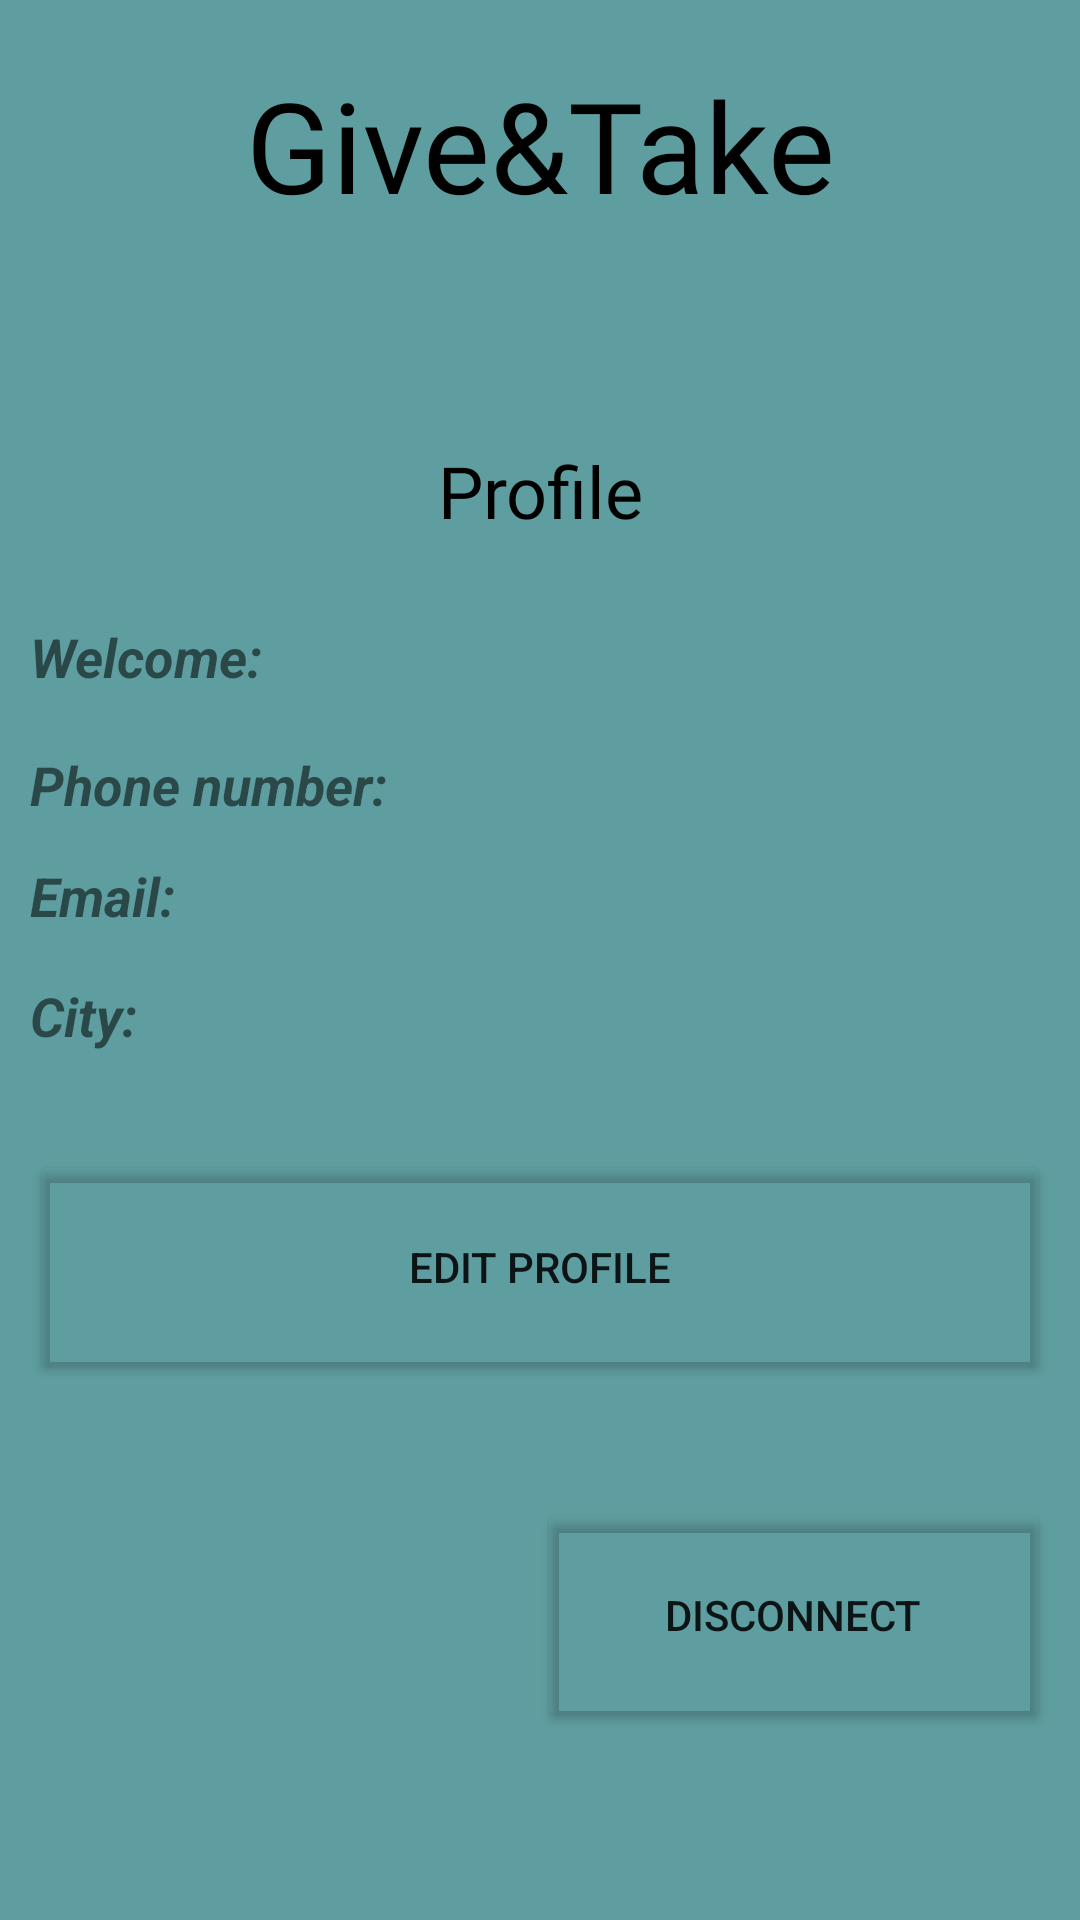

Reconstruct the res/layout file that produces this screen, plus the resources it refers to.
<!-- AndroidManifest.xml: application theme AppTheme -->
<!-- res/layout/fragment_profile.xml -->
<?xml version="1.0" encoding="utf-8"?>
<LinearLayout xmlns:android="http://schemas.android.com/apk/res/android"
    xmlns:app="http://schemas.android.com/apk/res-auto"
    xmlns:tools="http://schemas.android.com/tools"
    android:layout_width="match_parent"
    android:layout_height="match_parent"
    android:background="@color/cadetblue">

    <LinearLayout
        android:layout_width="match_parent"
        android:layout_height="match_parent"
        android:layout_marginStart="10dp"
        android:layout_marginTop="20dp"
        android:layout_marginEnd="10dp"
        android:orientation="vertical">

        <TextView

            android:id="@+id/textView3"
            android:layout_width="match_parent"
            android:layout_height="wrap_content"
            android:fontFamily="@font/arizonia"
            android:text="Give&amp;Take"
            android:textAlignment="center"
            android:textColor="@android:color/black"
            android:textSize="@dimen/app_name_size" />

        <ImageView
            android:id="@+id/imageView"
            android:layout_width="match_parent"
            android:layout_height="71dp"
            app:srcCompat="@drawable/profile_image" />

        <TextView

            android:id="@+id/textView4"
            android:layout_width="match_parent"
            android:layout_height="36dp"
            android:fontFamily="@font/arizonia"
            android:text="Profile"
            android:textAlignment="center"
            android:textColor="@android:color/black"
            android:textSize="24sp" />

        <Space
            android:layout_width="match_parent"
            android:layout_height="17dp" />

        <LinearLayout
            android:layout_width="match_parent"
            android:layout_height="47dp"
            android:orientation="horizontal">

            <TextView
                android:id="@+id/changename"
                android:layout_width="151dp"
                android:layout_height="45dp"
                android:text="Welcome:"
                android:textAlignment="textStart"
                android:textSize="18sp"
                android:textStyle="bold|italic" />

            <TextView
                android:id="@+id/nameprofile"
                android:layout_width="274dp"
                android:layout_height="43dp"
                android:textColor="#000000"
                android:textSize="24sp" />
        </LinearLayout>

        <LinearLayout
            android:layout_width="match_parent"
            android:layout_height="37dp"
            android:orientation="horizontal">

            <TextView
                android:id="@+id/changephone"
                android:layout_width="102dp"
                android:layout_height="35dp"
                android:layout_weight="1"
                android:text="Phone number:"
                android:textAlignment="textStart"
                android:textSize="18sp"
                android:textStyle="bold|italic" />

            <TextView
                android:id="@+id/phoneprofile"
                android:layout_width="194dp"
                android:layout_height="match_parent"
                android:layout_weight="1"
                android:textAlignment="textStart"
                android:textColor="#000000"
                android:textSize="20sp" />
        </LinearLayout>

        <LinearLayout
            android:layout_width="match_parent"
            android:layout_height="40dp"
            android:orientation="horizontal">


            <TextView
                android:layout_width="175dp"
                android:layout_height="39dp"
                android:layout_weight="1"
                android:lineSpacingExtra="10sp"
                android:text="Email:"
                android:textAlignment="textStart"
                android:textSize="18sp"
                android:textStyle="bold|italic" />

            <TextView
                android:id="@+id/emailprofile"
                android:layout_width="267dp"
                android:layout_height="39dp"
                android:layout_weight="1"
                android:textAlignment="textStart"
                android:textColor="#000000"
                android:textSize="20sp" />
        </LinearLayout>

        <LinearLayout
            android:layout_width="match_parent"
            android:layout_height="59dp"
            android:orientation="horizontal">

            <TextView
                android:layout_width="165dp"
                android:layout_height="39dp"
                android:layout_weight="1"
                android:lineSpacingExtra="10sp"
                android:text="City:"
                android:textAlignment="textStart"
                android:textSize="18sp"
                android:textStyle="bold|italic" />

            <TextView
                android:id="@+id/cityprofile"
                android:layout_width="255dp"
                android:layout_height="39dp"
                android:layout_weight="1"
                android:textAlignment="textStart"
                android:textColor="#000000"
                android:textSize="20sp" />
        </LinearLayout>

        <LinearLayout
            android:layout_width="match_parent"
            android:layout_height="76dp"
            android:orientation="horizontal">

            <Button
                android:id="@+id/editprofile"
                android:layout_width="match_parent"
                android:layout_height="78dp"
                android:backgroundTint="@android:color/transparent"
                android:text="Edit profile" />


        </LinearLayout>

        <Space
            android:layout_width="match_parent"
            android:layout_height="40dp" />

        <LinearLayout
            android:layout_width="match_parent"
            android:layout_height="match_parent"
            android:orientation="horizontal">

            <Space
                android:layout_width="182dp"
                android:layout_height="74dp"
                android:layout_weight="1" />

            <Button
                android:id="@+id/disconnect"
                android:layout_width="171dp"
                android:layout_height="78dp"
                android:backgroundTint="@android:color/transparent"
                android:text="Disconnect" />
        </LinearLayout>

    </LinearLayout>

</LinearLayout>
<!-- resources referenced by this layout -->
<resources>
  <color name="cadetblue">#5F9EA0</color>
  <dimen name="app_name_size">42sp</dimen>
  <style name="AppTheme" parent="Theme.AppCompat.Light.DarkActionBar">
          
          <item name="colorPrimary">@color/colorPrimary</item>
          <item name="colorPrimaryDark">@color/colorPrimaryDark</item>
          <item name="colorAccent">@color/colorAccent</item>
  
      </style>
  <color name="colorPrimary">#262626</color>
  <color name="colorPrimaryDark">#050505</color>
  <color name="colorAccent">#5b5b5b</color>
</resources>
